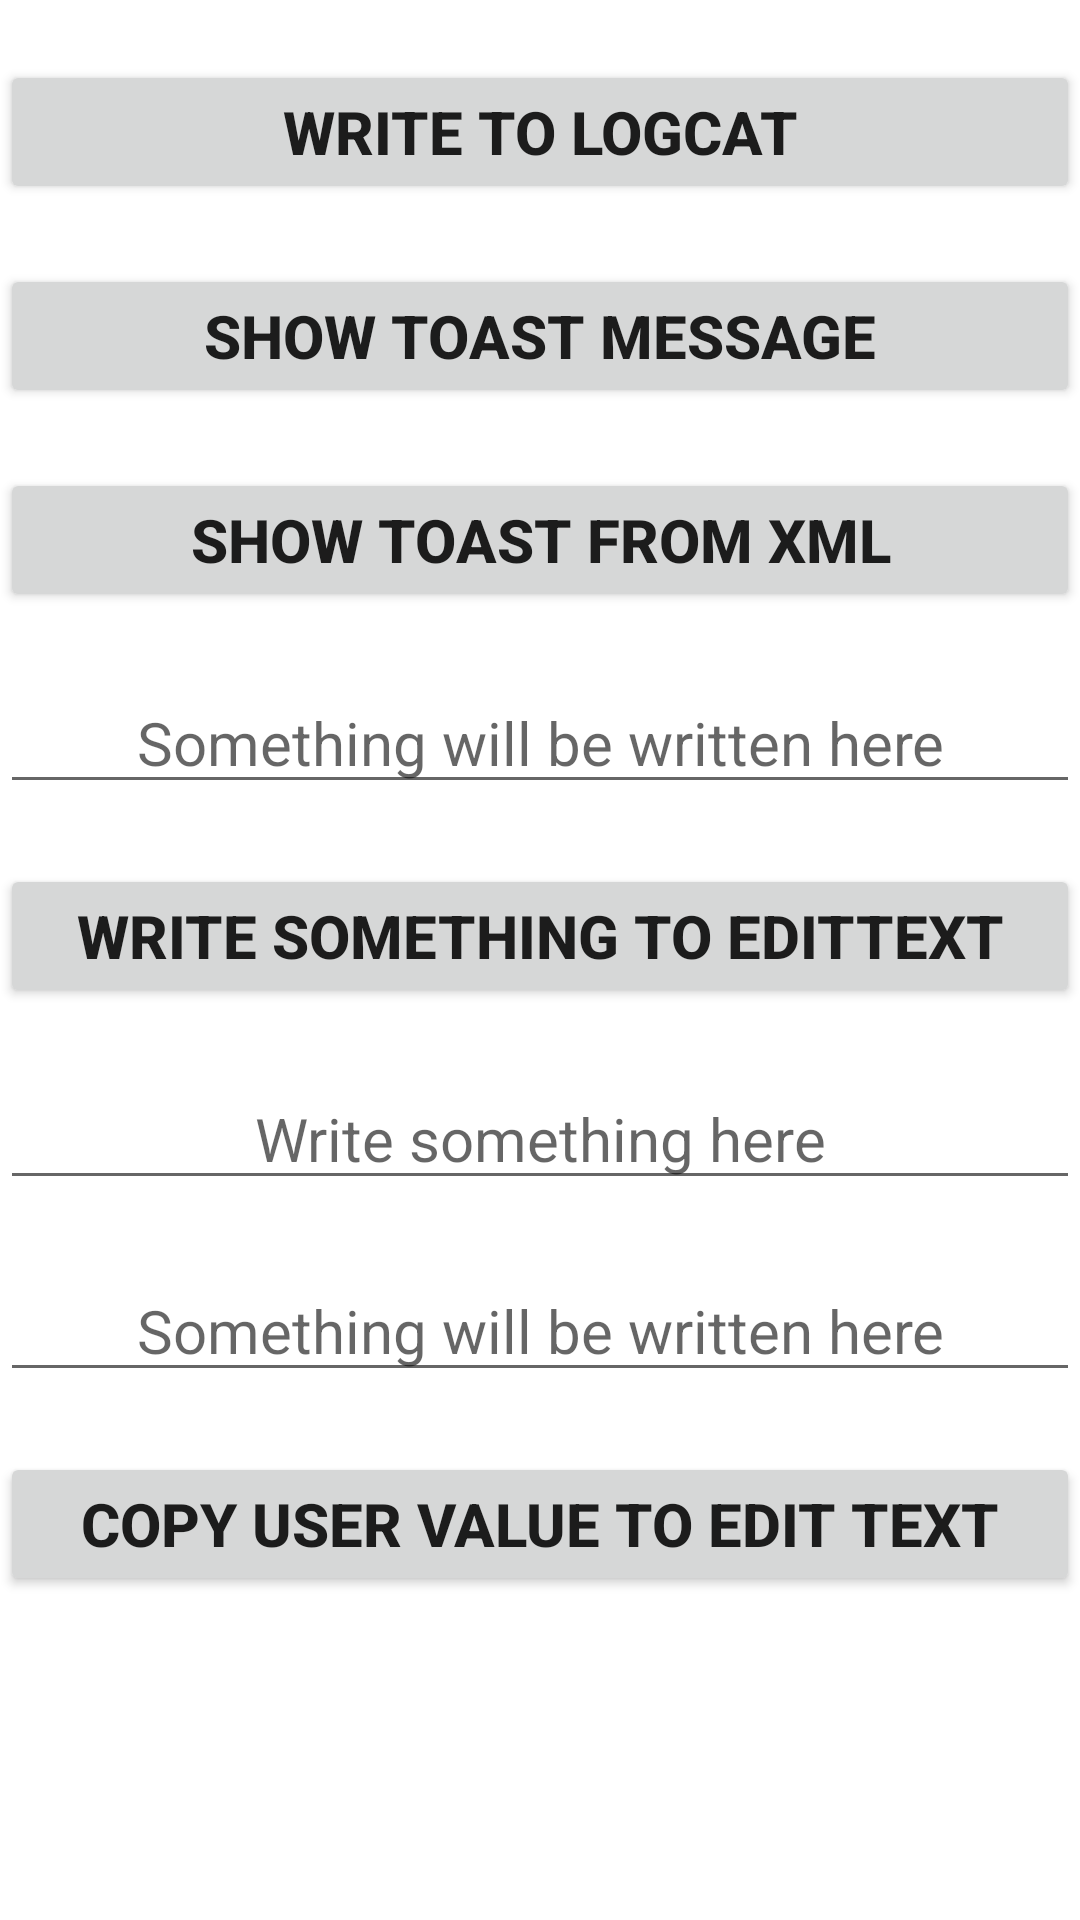

Write the Android layout XML for this screen, with the resource values it uses.
<!-- AndroidManifest.xml: application theme Theme.SlawomirPotoczekHelloWorld -->
<!-- res/layout/actions_layout.xml -->
<?xml version="1.0" encoding="utf-8"?>
<LinearLayout xmlns:android="http://schemas.android.com/apk/res/android"
    android:layout_width="match_parent"
    android:layout_height="match_parent"
    android:orientation="vertical">

    <Button
        android:layout_width="match_parent"
        android:layout_height="wrap_content"
        android:layout_marginTop="20sp"
        android:onClick="writeToLogCat"
        android:text="@string/write_to_logcat"
        android:textSize="20sp"
        android:textStyle="bold" />

    <Button
        android:layout_width="match_parent"
        android:layout_height="wrap_content"
        android:layout_marginTop="20sp"
        android:onClick="showToastMessage"
        android:text="@string/show_toast_message"
        android:textSize="20sp"
        android:textStyle="bold" />

    <Button
        android:layout_width="match_parent"
        android:layout_height="wrap_content"
        android:layout_marginTop="20sp"
        android:onClick="showXMLToast"
        android:text="@string/show_toast_from_xml"
        android:textSize="20sp"
        android:textStyle="bold" />

    <EditText
        android:id="@+id/write_to_edit_text"
        android:layout_width="match_parent"
        android:layout_height="wrap_content"
        android:layout_marginTop="20sp"
        android:gravity="center"
        android:hint="@string/something_will_be_written_here"
        android:textSize="20sp" />

    <Button
        android:id="@+id/write_sth_to_edittext_button"
        android:layout_width="match_parent"
        android:layout_height="wrap_content"
        android:layout_marginTop="20sp"
        android:onClick="writeToEditText"
        android:text="@string/write_something_to_edittext"
        android:textSize="20sp"
        android:textStyle="bold" />

    <EditText
        android:id="@+id/user_value_edit_text"
        android:layout_width="match_parent"
        android:layout_height="wrap_content"
        android:layout_marginTop="20sp"
        android:gravity="center"
        android:hint="@string/write_something_here"
        android:textSize="20sp" />

    <EditText
        android:id="@+id/user_value_write_to_edit_text"
        android:layout_width="match_parent"
        android:layout_height="wrap_content"
        android:layout_marginTop="20sp"
        android:gravity="center"
        android:hint="@string/something_will_be_written_here"
        android:textSize="20sp" />

    <Button
        android:layout_width="match_parent"
        android:layout_height="wrap_content"
        android:layout_marginTop="20sp"
        android:onClick="copyUserValueToEditText"
        android:text="@string/copy_user_value_to_edit_text"
        android:textSize="20sp"
        android:textStyle="bold" />

</LinearLayout>
<!-- resources referenced by this layout -->
<resources>
  <string name="copy_user_value_to_edit_text">Copy user value to edit text</string>
  <string name="show_toast_from_xml">Show Toast From XML</string>
  <string name="show_toast_message">Show Toast Message</string>
  <string name="something_will_be_written_here">Something will be written here</string>
  <string name="write_something_here">Write something here</string>
  <string name="write_something_to_edittext">Write something to EditText</string>
  <string name="write_to_logcat">Write to Logcat</string>
  <style name="Theme.SlawomirPotoczekHelloWorld" parent="Theme.MaterialComponents.DayNight.DarkActionBar">
          
          <item name="colorPrimary">@color/purple_500</item>
          <item name="colorPrimaryVariant">@color/purple_700</item>
          <item name="colorOnPrimary">@color/white</item>
          
          <item name="colorSecondary">@color/teal_200</item>
          <item name="colorSecondaryVariant">@color/teal_700</item>
          <item name="colorOnSecondary">@color/black</item>
          
  
          <item name="android:statusBarColor">#004D40</item>
          
          <item name="windowActionBar">false</item>
          <item name="windowNoTitle">true</item>
      </style>
  <!-- not gathered from this repository: default colours our renderer supplied (Android Studio template values) -->
  <color name="purple_500">#FF6200EE</color>
  <color name="purple_700">#FF3700B3</color>
  <color name="teal_200">#FF03DAC5</color>
  <color name="teal_700">#FF018786</color>
  <color name="black">#FF000000</color>
  <color name="white">#FFFFFFFF</color>
</resources>
